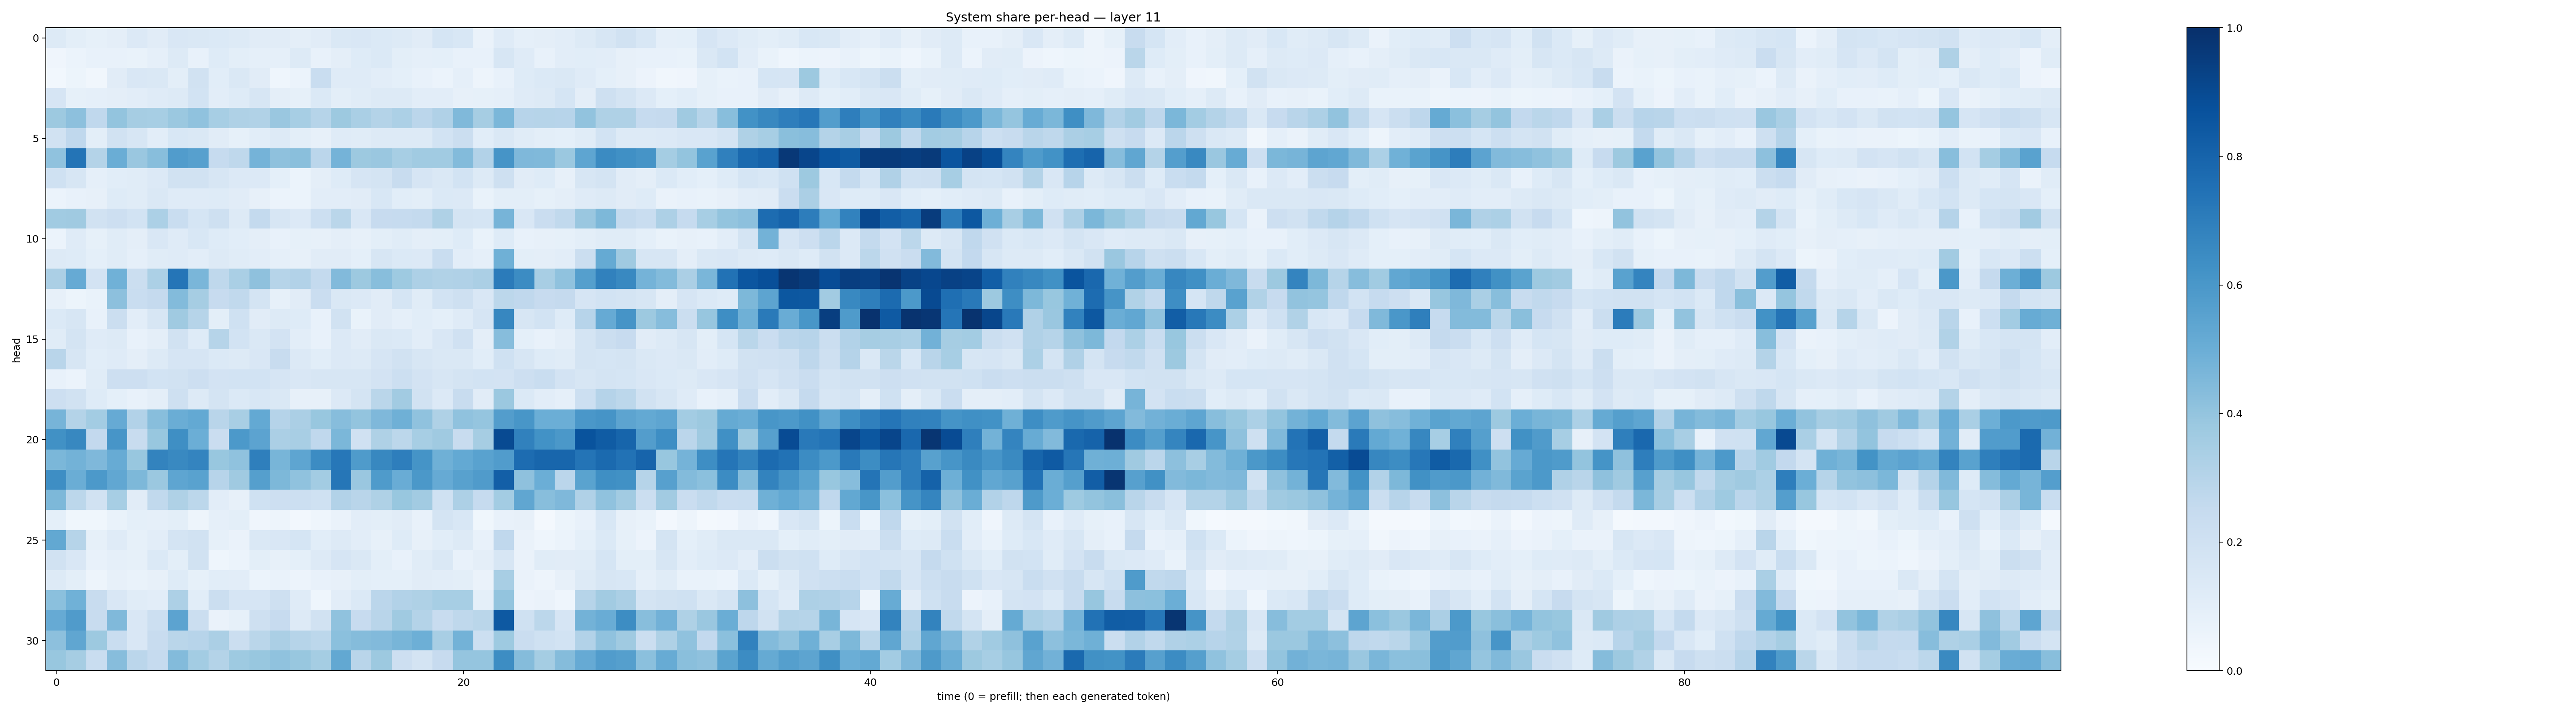

Values plotted in this chart, from the file beside it:
0.12986295, 0.099655285, 0.08212904, 0.09539074, 0.13301502, 0.11054467, 0.14884835, 0.14360201, 0.13710527, 0.13028982, 0.11016545, 0.11164549, 0.09669232, 0.11245512, 0.14205778, 0.15180695, 0.13953725, 0.12523834, 0.10963505, 0.1709635, 0.15555339, 0.0648672, 0.11824073, 0.08746845
0.03977, 0.0588, 0.07599, 0.07207, 0.06939, 0.08808, 0.132, 0.07596, 0.1213, 0.09805, 0.08961, 0.08673, 0.1265, 0.07144, 0.094, 0.1217, 0.1374, 0.09775, 0.08614, 0.0931, 0.07728, 0.07621, 0.1617, 0.1187
0.0298, 0.05411, 0.03371, 0.1113, 0.1493, 0.1456, 0.09865, 0.1938, 0.1074, 0.1416, 0.1127, 0.04508, 0.06148, 0.2326, 0.1211, 0.1179, 0.1029, 0.09056, 0.07729, 0.06032, 0.08714, 0.04822, 0.0708, 0.1215
0.1659, 0.08531, 0.08879, 0.09745, 0.1032, 0.1191, 0.1304, 0.1855, 0.105, 0.1223, 0.1575, 0.09382, 0.0847, 0.1405, 0.1003, 0.1142, 0.1252, 0.1268, 0.1041, 0.1055, 0.082, 0.08459, 0.08899, 0.1187
0.3755, 0.416, 0.2688, 0.4019, 0.3492, 0.3438, 0.379, 0.4065, 0.3447, 0.3219, 0.3138, 0.3838, 0.3473, 0.2972, 0.3776, 0.3398, 0.3054, 0.3313, 0.283, 0.3198, 0.4463, 0.3482, 0.459, 0.2932
0.1912, 0.2657, 0.1004, 0.1882, 0.1632, 0.1017, 0.1536, 0.1472, 0.1104, 0.08364, 0.1077, 0.126, 0.1015, 0.08139, 0.1196, 0.1145, 0.1315, 0.1324, 0.1312, 0.1839, 0.2236, 0.1093, 0.1432, 0.1162
0.4081, 0.7359, 0.3061, 0.5001, 0.384, 0.4274, 0.576, 0.5611, 0.2476, 0.271, 0.4753, 0.4109, 0.4248, 0.282, 0.4753, 0.3761, 0.3866, 0.3462, 0.3669, 0.3665, 0.4414, 0.3093, 0.612, 0.452
0.2025, 0.1633, 0.08678, 0.1093, 0.1171, 0.1348, 0.1932, 0.1951, 0.1632, 0.134, 0.135, 0.09349, 0.06133, 0.09508, 0.1234, 0.1646, 0.1733, 0.24, 0.1661, 0.1474, 0.1863, 0.1256, 0.2046, 0.1107
0.05877, 0.07508, 0.08053, 0.1223, 0.1153, 0.1471, 0.1208, 0.1197, 0.123, 0.11, 0.0818, 0.06037, 0.06032, 0.1045, 0.1052, 0.1112, 0.1526, 0.1063, 0.09939, 0.1404, 0.1366, 0.06663, 0.09788, 0.09794
0.3663, 0.3694, 0.1932, 0.2115, 0.1863, 0.3315, 0.2319, 0.1683, 0.2055, 0.1282, 0.2546, 0.1571, 0.1338, 0.2163, 0.2875, 0.151, 0.2445, 0.2483, 0.2577, 0.3212, 0.1775, 0.1681, 0.4691, 0.1496
0.06012, 0.119, 0.08336, 0.1135, 0.09574, 0.152, 0.1207, 0.1539, 0.1217, 0.106, 0.0943, 0.07108, 0.08216, 0.08128, 0.09494, 0.08193, 0.09881, 0.1141, 0.09447, 0.09776, 0.1218, 0.06877, 0.1215, 0.07773
0.132, 0.1234, 0.09306, 0.1143, 0.08694, 0.1137, 0.121, 0.1028, 0.1266, 0.1163, 0.1029, 0.08651, 0.07878, 0.1114, 0.1102, 0.09163, 0.1571, 0.1377, 0.1337, 0.231, 0.1038, 0.08724, 0.4896, 0.09998
0.3347, 0.515, 0.1825, 0.4864, 0.2243, 0.3294, 0.7319, 0.4634, 0.2706, 0.3393, 0.4103, 0.298, 0.309, 0.2569, 0.4447, 0.3769, 0.4297, 0.3731, 0.3272, 0.316, 0.3172, 0.3323, 0.7081, 0.6467
0.07948, 0.05347, 0.06723, 0.415, 0.2334, 0.2502, 0.4391, 0.3479, 0.246, 0.2656, 0.176, 0.08412, 0.1106, 0.2283, 0.142, 0.1332, 0.1117, 0.1696, 0.1168, 0.1851, 0.2068, 0.1497, 0.2794, 0.2662
0.1399, 0.1583, 0.07418, 0.2191, 0.1031, 0.1622, 0.3675, 0.2996, 0.09857, 0.2001, 0.1106, 0.1254, 0.1232, 0.07609, 0.1913, 0.06816, 0.11, 0.08768, 0.1068, 0.0937, 0.1181, 0.1678, 0.6652, 0.1571
0.1149, 0.1781, 0.1187, 0.1291, 0.07671, 0.09577, 0.1895, 0.1245, 0.2984, 0.1857, 0.1475, 0.1804, 0.1037, 0.0733, 0.1344, 0.1115, 0.1473, 0.1397, 0.1029, 0.1494, 0.1963, 0.09429, 0.4335, 0.09183
0.2903, 0.1605, 0.1062, 0.1173, 0.09514, 0.1299, 0.165, 0.1667, 0.1402, 0.1261, 0.1516, 0.2403, 0.1328, 0.1056, 0.1364, 0.1318, 0.1675, 0.1931, 0.1567, 0.1459, 0.1462, 0.1072, 0.2029, 0.1617
0.07231, 0.05917, 0.1161, 0.2133, 0.2125, 0.1856, 0.1901, 0.212, 0.1811, 0.1846, 0.1855, 0.1644, 0.1515, 0.1589, 0.1576, 0.1597, 0.1804, 0.218, 0.1799, 0.1614, 0.1788, 0.1849, 0.1811, 0.2141
0.2144, 0.1896, 0.1233, 0.09365, 0.07678, 0.09654, 0.2054, 0.1299, 0.1768, 0.138, 0.1551, 0.1454, 0.07986, 0.07875, 0.1351, 0.1777, 0.2873, 0.3606, 0.1935, 0.1342, 0.2392, 0.1115, 0.3809, 0.1371
0.469, 0.3074, 0.3591, 0.5139, 0.3117, 0.4282, 0.5001, 0.5222, 0.2899, 0.3423, 0.5198, 0.304, 0.3325, 0.3902, 0.4334, 0.4015, 0.4509, 0.4918, 0.4075, 0.3223, 0.4099, 0.3978, 0.5731, 0.6023
0.6264, 0.6612, 0.2599, 0.6067, 0.2406, 0.3896, 0.6355, 0.4994, 0.2291, 0.5937, 0.5442, 0.3325, 0.3399, 0.2669, 0.458, 0.1967, 0.321, 0.2803, 0.3469, 0.3677, 0.237, 0.3478, 0.8946, 0.6864
0.4583, 0.4803, 0.4527, 0.5079, 0.3873, 0.6783, 0.6566, 0.6751, 0.3894, 0.41, 0.6936, 0.4649, 0.5389, 0.6466, 0.7248, 0.5855, 0.6626, 0.6978, 0.6137, 0.4887, 0.5218, 0.5521, 0.575, 0.7683
0.6368, 0.5037, 0.5921, 0.5277, 0.4552, 0.3813, 0.5366, 0.5542, 0.2945, 0.3677, 0.564, 0.4563, 0.4088, 0.3575, 0.7275, 0.3863, 0.5822, 0.5073, 0.5943, 0.5134, 0.5564, 0.5785, 0.818, 0.413
0.4536, 0.2795, 0.1888, 0.3462, 0.1096, 0.2644, 0.3216, 0.28, 0.1016, 0.07943, 0.1999, 0.2141, 0.2166, 0.2005, 0.3087, 0.291, 0.3229, 0.3877, 0.3618, 0.1995, 0.3246, 0.2462, 0.3565, 0.533
0.09159, 0.03561, 0.03749, 0.06741, 0.09368, 0.08702, 0.09959, 0.04785, 0.08784, 0.09866, 0.03965, 0.04984, 0.0258, 0.04358, 0.06519, 0.102, 0.09909, 0.1101, 0.07526, 0.1732, 0.1544, 0.03856, 0.07365, 0.08
0.5246, 0.3005, 0.08349, 0.1189, 0.08469, 0.1052, 0.179, 0.1915, 0.08438, 0.06621, 0.1455, 0.1514, 0.1681, 0.1057, 0.1295, 0.1023, 0.0817, 0.1228, 0.07979, 0.1078, 0.1285, 0.07787, 0.2685, 0.06307
0.1933, 0.1509, 0.07504, 0.0896, 0.08337, 0.14, 0.1, 0.1908, 0.04365, 0.05976, 0.09951, 0.08052, 0.09252, 0.1309, 0.1653, 0.1433, 0.1007, 0.07472, 0.1161, 0.1467, 0.07658, 0.09526, 0.1622, 0.0625
0.1264, 0.1013, 0.04972, 0.08031, 0.06816, 0.07853, 0.1233, 0.0826, 0.1056, 0.1034, 0.06129, 0.06922, 0.05599, 0.07594, 0.07815, 0.09791, 0.09165, 0.09295, 0.1115, 0.1021, 0.1011, 0.06345, 0.3408, 0.06536
0.4203, 0.4875, 0.2367, 0.1494, 0.1137, 0.1022, 0.3264, 0.1074, 0.2198, 0.1642, 0.1647, 0.2089, 0.1191, 0.0464, 0.104, 0.1406, 0.2831, 0.3106, 0.3226, 0.3447, 0.346, 0.09354, 0.3994, 0.05523
0.5137, 0.5784, 0.2395, 0.4454, 0.1506, 0.2154, 0.5456, 0.2243, 0.06623, 0.08439, 0.209, 0.2458, 0.1255, 0.1934, 0.4096, 0.2455, 0.2906, 0.3695, 0.3078, 0.2372, 0.271, 0.2857, 0.8402, 0.2015
0.4148, 0.5333, 0.3765, 0.232, 0.1511, 0.2378, 0.2871, 0.2936, 0.3352, 0.2192, 0.2888, 0.3349, 0.3001, 0.2799, 0.4183, 0.4353, 0.4431, 0.4649, 0.4926, 0.3437, 0.4793, 0.2176, 0.3718, 0.2288
0.3876, 0.3482, 0.231, 0.4333, 0.282, 0.2488, 0.4413, 0.3559, 0.3051, 0.3742, 0.3896, 0.4064, 0.3896, 0.3546, 0.5253, 0.2908, 0.3776, 0.2135, 0.1796, 0.2426, 0.3948, 0.3953, 0.6424, 0.4349
